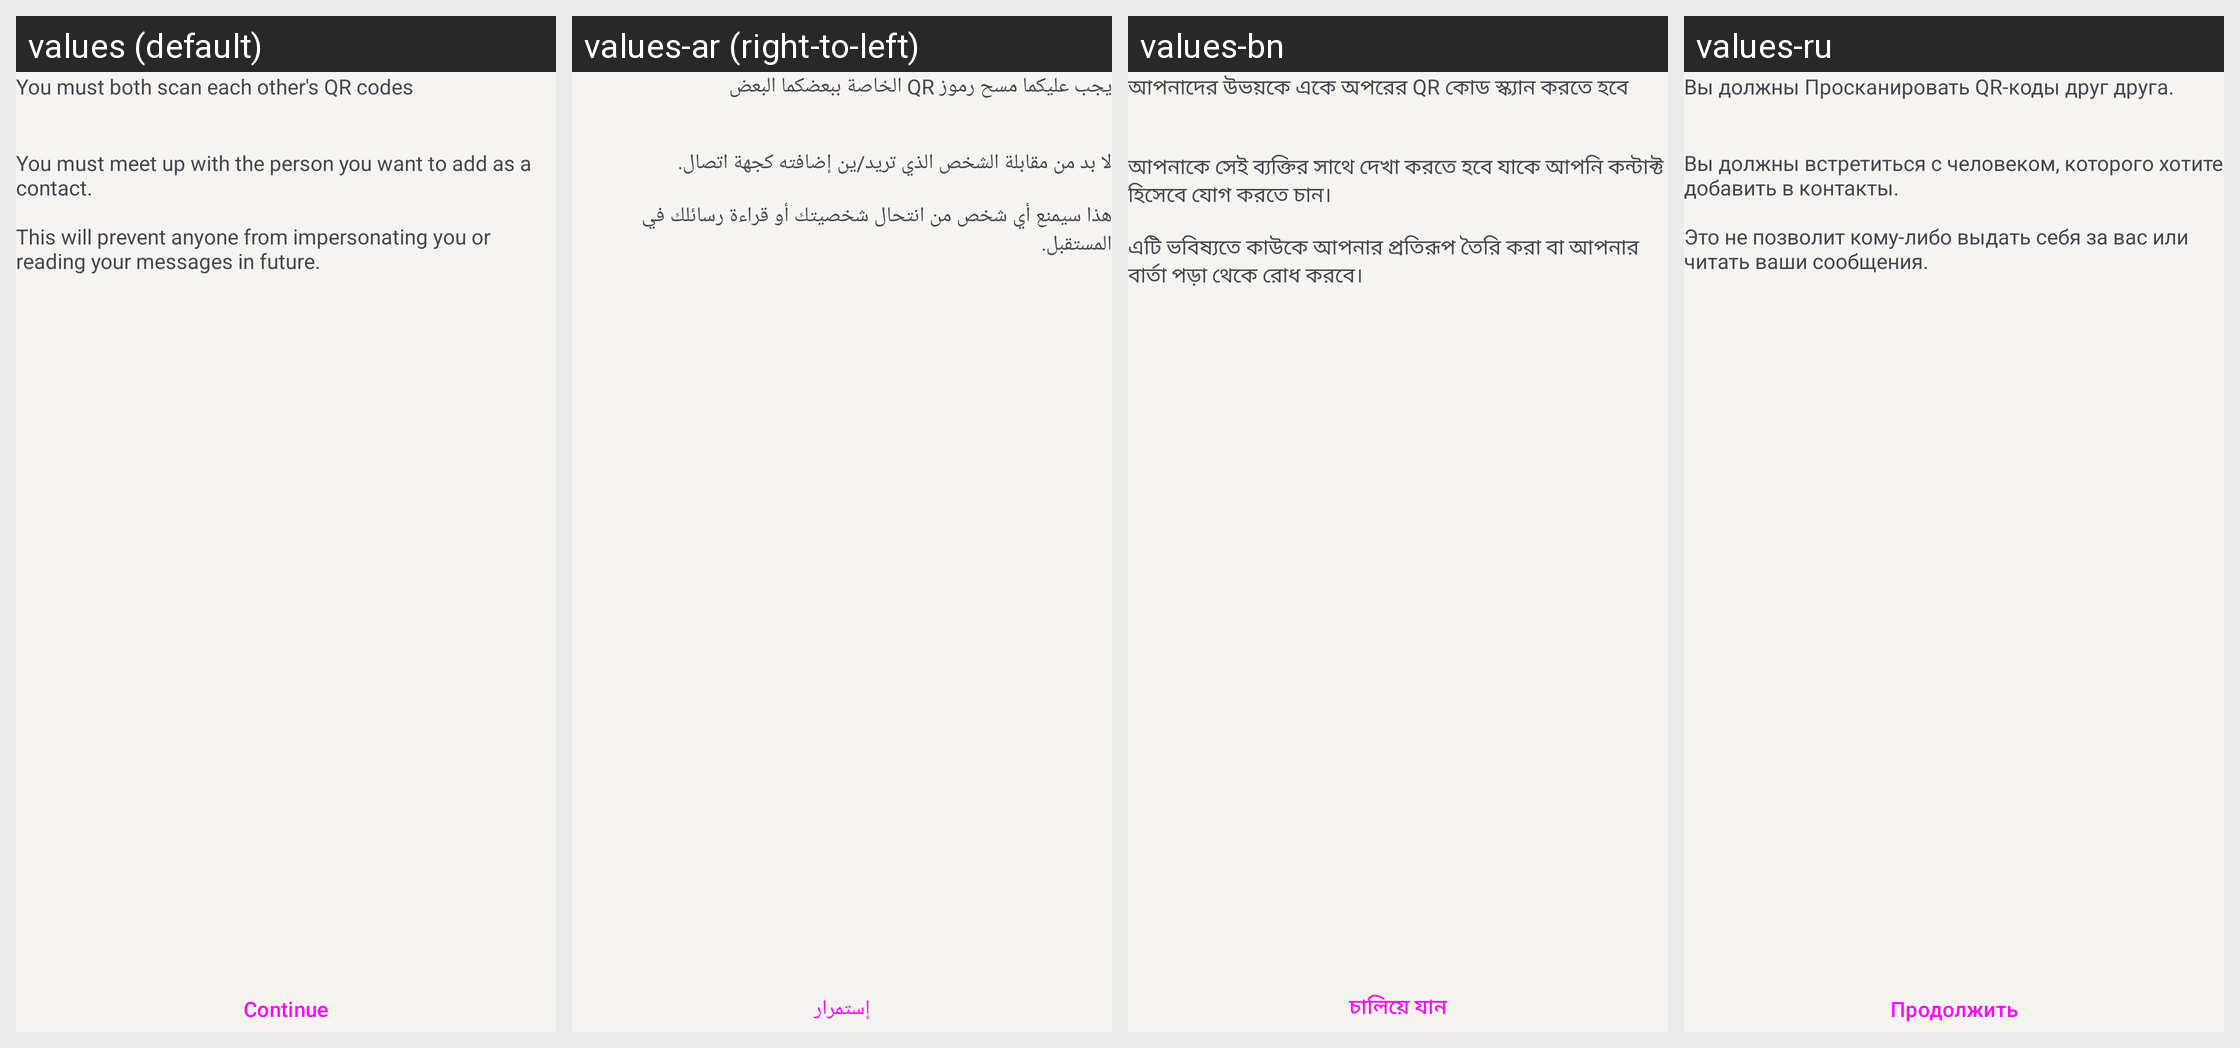

Translations of the strings shown on this Android screen, per locale in the grid:
Android screen res/layout/fragment_keyagreement_id.xml rendered under 4 locales, left to right: values (default), values-ar (right-to-left), values-bn, values-ru. Device: Nexus 5 (rendered at 1080×1920; each locale shown at half size, 540×960, under a caption strip naming it); theme MycelTheme.
Other locales in the repository, not shown: values-az, values-bg, values-br, values-bs, values-ca, values-cs, values-de, values-es, values-es-rCU, values-eu, values-fa, values-fi, values-fr, values-he, values-hi, values-hu, values-is, values-it, values-ja, values-ka, values-ko, values-lt, values-mk, values-my, values-nb, values-nl, values-oc, values-pl, values-pt-rBR, values-pt-rPT, values-ro, values-sk, values-sq, values-sr, values-sv, values-sw, values-tr, values-uk, values-zh-rCN, values-zh-rTW.
Strings drawn on this screen, with the default value and each locale's value (text and hints the layout hard-codes, and strings that could not be matched under every locale, appear in the picture but are not listed):

info_both_must_scan
  values: You must both scan each other's QR codes
  values-ar: يجب عليكما مسح رموز QR الخاصة ببعضكما البعض
  values-bn: আপনাদের উভয়কে একে অপরের QR কোড স্ক্যান করতে হবে
  values-ru: Вы должны Просканировать QR-коды друг друга.

face_to_face
  values: You must meet up with the person you want to add as a contact.
      
      This will prevent anyone from impersonating you or reading your messages in future.
  values-ar: لا بد من مقابلة الشخص الذي تريد/ين إضافته كجهة اتصال.
      
      هذا سيمنع أي شخص من انتحال شخصيتك أو قراءة رسائلك في المستقبل.
  values-bn: আপনাকে সেই ব্যক্তির সাথে দেখা করতে হবে যাকে আপনি কন্টাক্ট হিসেবে যোগ করতে চান। 
      
      এটি ভবিষ্যতে কাউকে আপনার প্রতিরূপ তৈরি করা বা আপনার বার্তা পড়া থেকে রোধ করবে।
  values-ru: Вы должны встретиться с человеком, которого хотите добавить в контакты.
      
      Это не позволит кому-либо выдать себя за вас или читать ваши сообщения.

continue_button
  values: Continue
  values-ar: إستمرار
  values-bn: চালিয়ে যান
  values-ru: Продолжить
